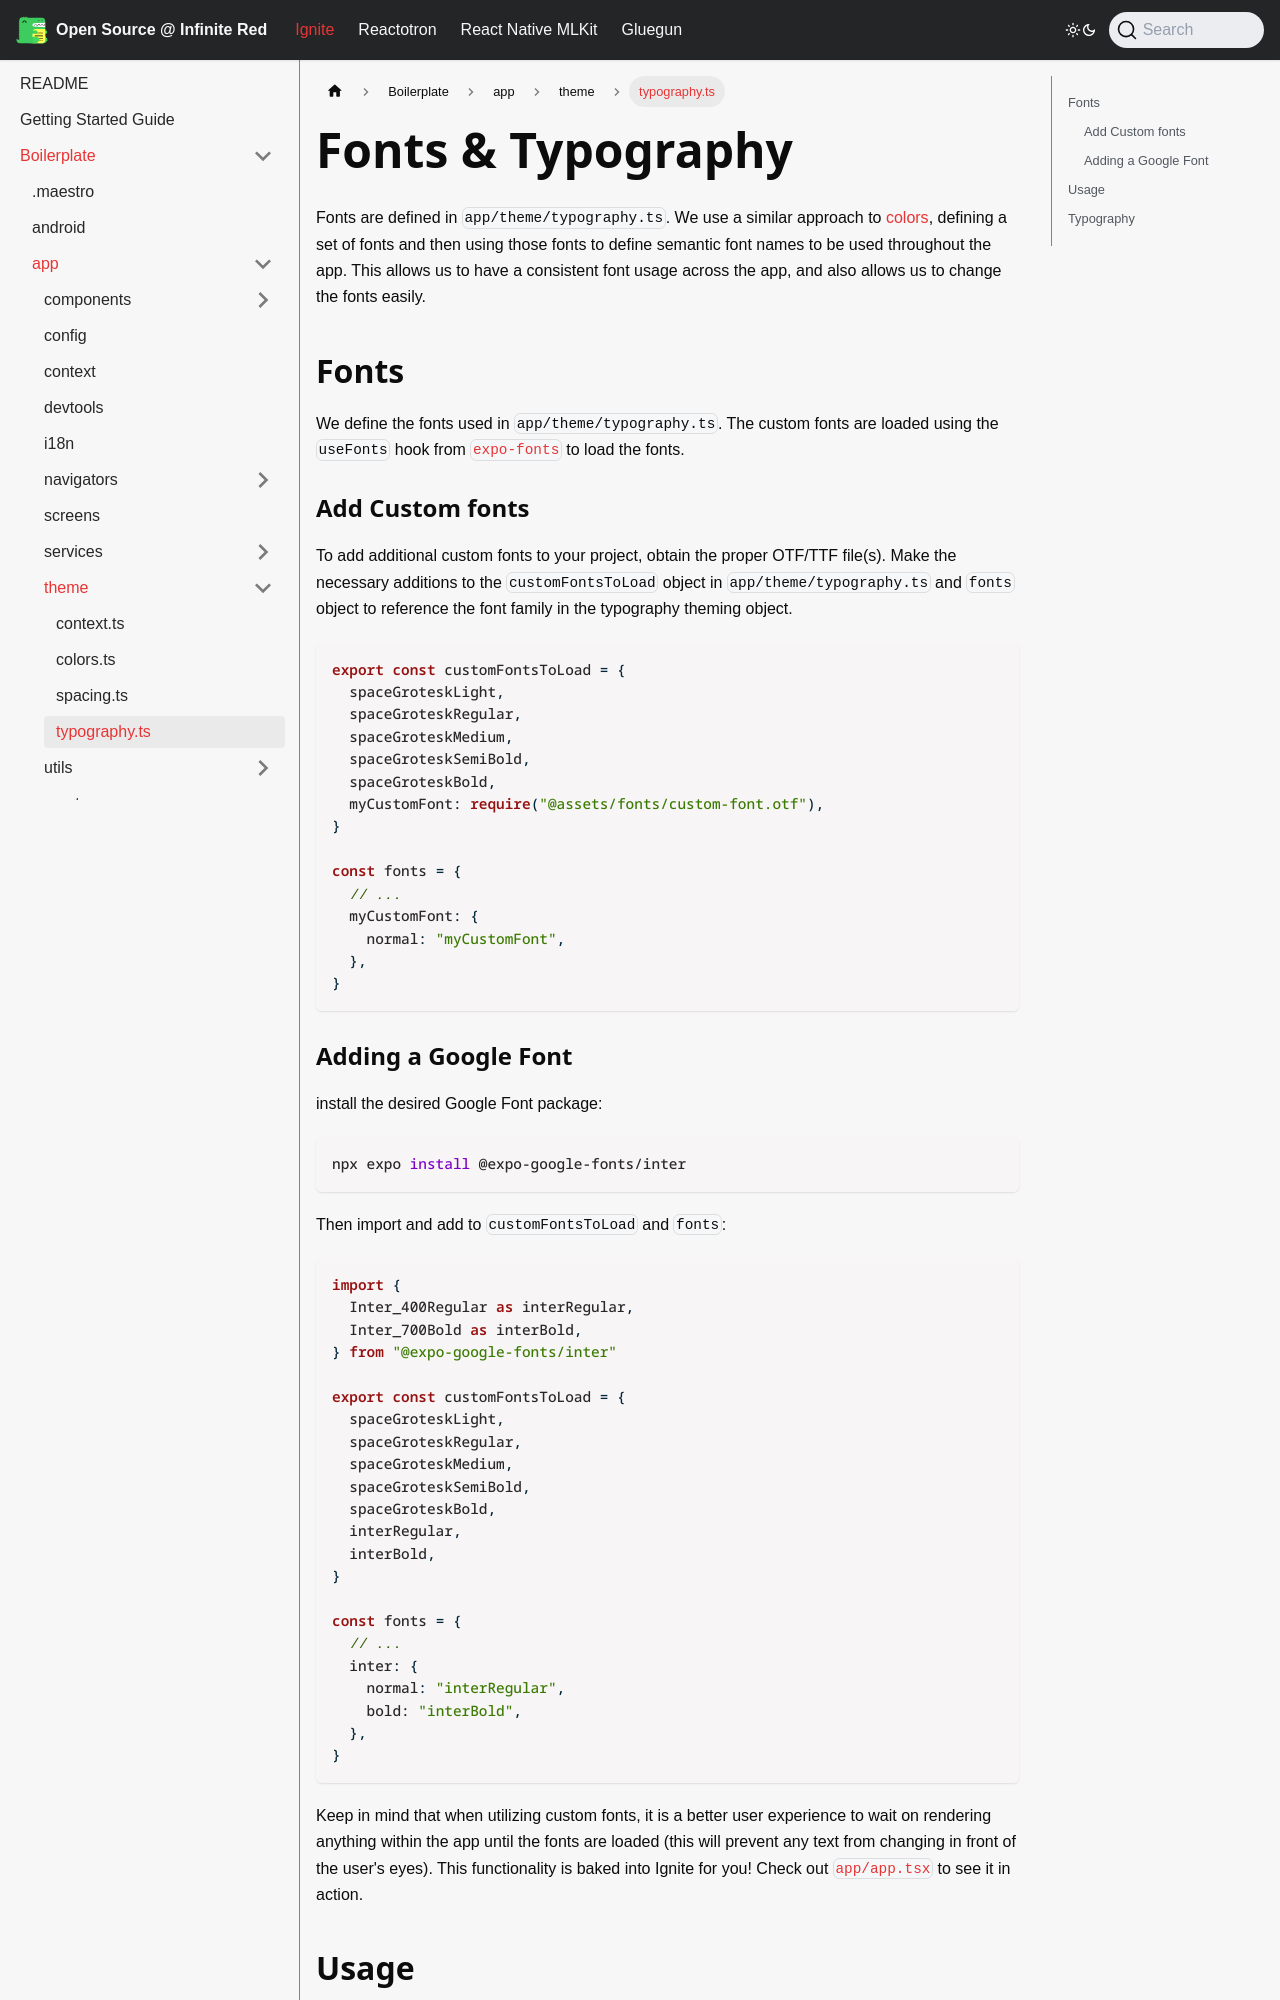

repository: infinitered/ir-docs · page: ignite-cli/boilerplate/app/theme/typography.ts/index.html · generator: docusaurus

---
title: typography.ts
---

# Fonts & Typography

Fonts are defined in `app/theme/typography.ts`. We use a similar approach to [colors](./colors.ts.md), defining a set of fonts and then using those fonts to define semantic font names to be used throughout the app. This allows us to have a consistent font usage across the app, and also allows us to change the fonts easily.

## Fonts

We define the fonts used in `app/theme/typography.ts`. The custom fonts are loaded using the `useFonts` hook from [`expo-fonts`](https://docs.expo.dev/guides/using-custom-fonts/) to load the fonts.

### Add Custom fonts

To add additional custom fonts to your project, obtain the proper OTF/TTF file(s). Make the necessary additions to the `customFontsToLoad` object in `app/theme/typography.ts` and `fonts` object to reference the font family in the typography theming object.

```tsx
export const customFontsToLoad = {
  spaceGroteskLight,
  spaceGroteskRegular,
  spaceGroteskMedium,
  spaceGroteskSemiBold,
  spaceGroteskBold,
  myCustomFont: require("@assets/fonts/custom-font.otf"),
}

const fonts = {
  // ...
  myCustomFont: {
    normal: "myCustomFont",
  },
}
```
